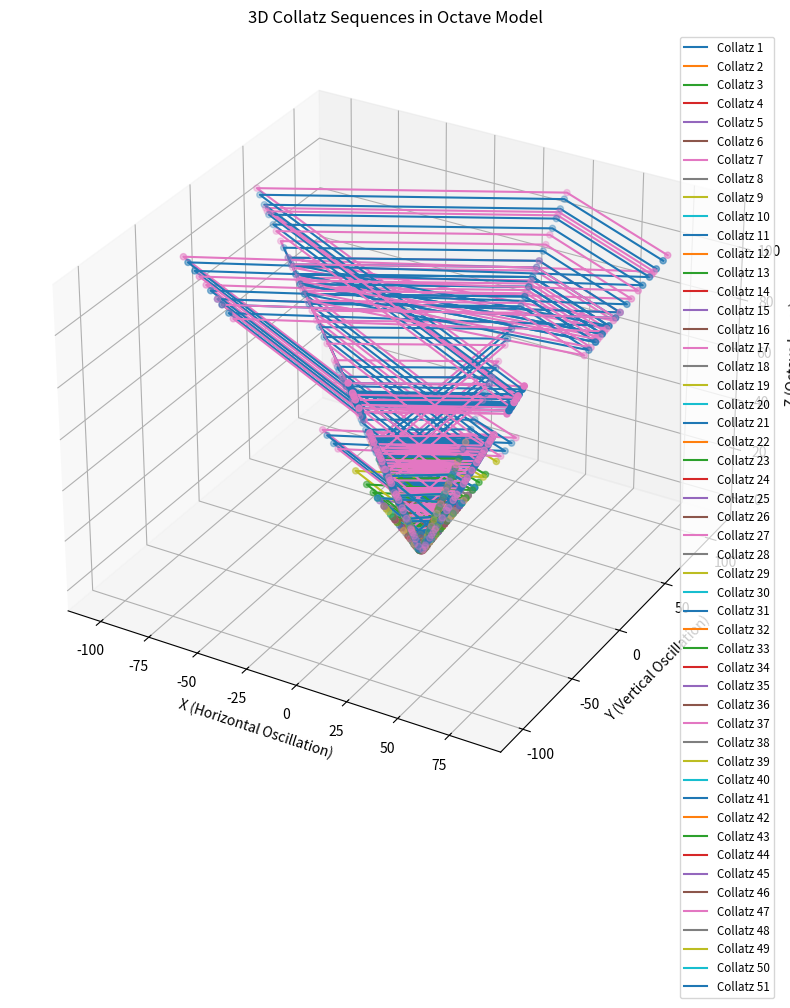

Generate this figure with matplotlib:
import numpy as np
import matplotlib.pyplot as plt
from mpl_toolkits.mplot3d import Axes3D

# Function to generate Collatz sequence for a number
def generate_collatz_sequence(n):
    sequence = [n]
    while n != 1:
        if n % 2 == 0:
            n = n // 2
        else:
            n = 3 * n + 1
        sequence.append(n)
    return sequence

# Function to reduce numbers to a single-digit using modulo 9 (octave reduction)
def reduce_to_single_digit(value):
    return (value - 1) % 9 + 1

# Function to map reduced values to an octave structure
def map_to_octave(value, layer):
    angle = (value / 9) * 2 * np.pi  # Mapping to a circular octave
    x = np.cos(angle) * (layer + 1)
    y = np.sin(angle) * (layer + 1)
    return x, y

# Generate Collatz sequences for numbers 6.12.18
collatz_data = {n: generate_collatz_sequence(n) for n in range(1,52)}

# Map sequences to the octave model with reduction
octave_positions = {}
num_layers = max(len(seq) for seq in collatz_data.values())
stack_spacing = 1.0  # Space between layers

for number, sequence in collatz_data.items():
    mapped_positions = []
    for layer, value in enumerate(sequence):
        reduced_value = reduce_to_single_digit(value)
        x, y = map_to_octave(reduced_value, layer)
        z = layer * stack_spacing  # Layer height in 3D
        mapped_positions.append((x, y, z))
    octave_positions[number] = mapped_positions

# Plot the 3D visualization
fig = plt.figure(figsize=(12, 10))
ax = fig.add_subplot(111, projection='3d')

# Plot each Collatz sequence as a curve
for number, positions in octave_positions.items():
    x_vals = [pos[0] for pos in positions]
    y_vals = [pos[1] for pos in positions]
    z_vals = [pos[2] for pos in positions]
    ax.plot(x_vals, y_vals, z_vals, label=f"Collatz {number}")
    ax.scatter(x_vals, y_vals, z_vals, s=20, zorder=5)  # Points for clarity

# Add labels and adjust the view
ax.set_title("3D Collatz Sequences in Octave Model")
ax.set_xlabel("X (Horizontal Oscillation)")
ax.set_ylabel("Y (Vertical Oscillation)")
ax.set_zlabel("Z (Octave Layer)")
plt.legend(loc='upper right', fontsize='small')

# Show the plot
plt.show()